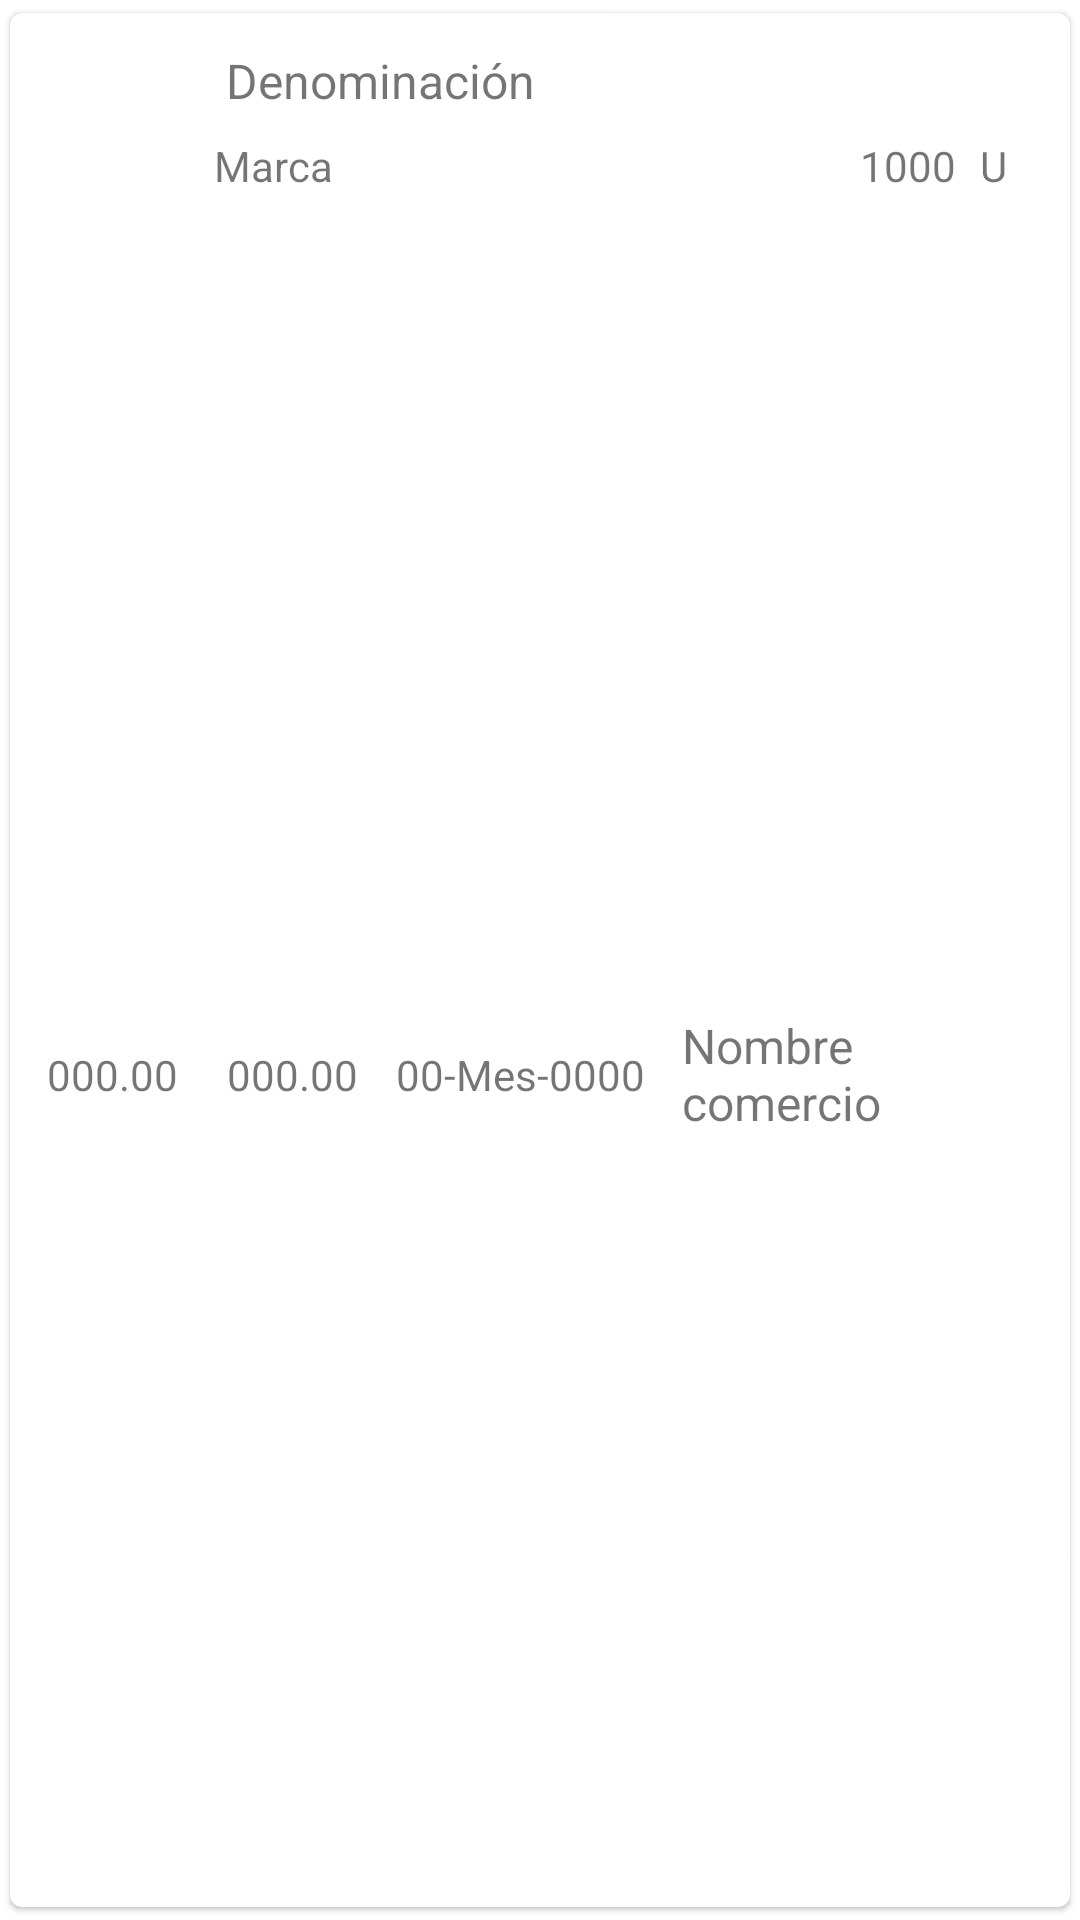

Here is an Android app screen rendered from its layout file. Give the layout XML and the strings, colors and styles it references.
<!-- AndroidManifest.xml: application theme Theme.Proyecto -->
<!-- res/layout/cardview_producto.xml -->
<?xml version="1.0" encoding="utf-8"?>
<androidx.cardview.widget.CardView xmlns:android="http://schemas.android.com/apk/res/android"
    xmlns:app="http://schemas.android.com/apk/res-auto"
    xmlns:tools="http://schemas.android.com/tools"
    android:id="@+id/cv_producto"
    android:layout_width="match_parent"
    android:layout_height="wrap_content"
    android:animateLayoutChanges="true"
    app:cardCornerRadius="4dp"
    app:cardElevation="1dp"
    app:cardUseCompatPadding="true">



    <androidx.constraintlayout.widget.ConstraintLayout
        android:layout_width="match_parent"
        android:layout_height="match_parent">

        <ImageView
            android:id="@+id/ala_img_miniatura"
            android:layout_width="64dp"
            android:layout_height="64dp"
            android:layout_gravity="center"
            android:layout_margin="4dp"
            android:scaleType="centerCrop"
            app:layout_constraintStart_toStartOf="parent"
            app:layout_constraintTop_toTopOf="parent"
            app:layout_constraintEnd_toStartOf="@id/ala_tv_donominacion"
            app:layout_constraintBottom_toBottomOf="@id/ala_guiaH"
            app:srcCompat="@drawable/ic_baseline_camera_64" />

        <TextView
            android:id="@+id/ala_tv_donominacion"
            android:layout_width="0dp"
            android:layout_height="wrap_content"
            android:text="Denominación"
            android:textSize="16sp"
            app:layout_constraintBottom_toTopOf="@id/ala_tv_marca"
            app:layout_constraintEnd_toEndOf="parent"
            app:layout_constraintStart_toEndOf="@id/ala_img_miniatura"
            app:layout_constraintTop_toTopOf="@id/ala_img_miniatura"
            app:layout_constraintVertical_bias="0.0" />

        <TextView
            android:id="@+id/ala_tv_marca"
            android:layout_width="0dp"
            android:layout_height="wrap_content"
            android:text="Marca"
            android:textSize="14sp"
            app:layout_constraintBottom_toBottomOf="@id/ala_img_miniatura"
            app:layout_constraintEnd_toStartOf="@id/ala_tv_cantidad"
            app:layout_constraintStart_toEndOf="@id/ala_img_miniatura"
            app:layout_constraintTop_toBottomOf="@+id/ala_tv_donominacion"
            app:layout_constraintVertical_bias="1.0" />

        <TextView
            android:id="@+id/ala_tv_cantidad"
            android:layout_width="0dp"
            android:layout_height="wrap_content"
            android:text="1000"
            android:textAlignment="textEnd"
            android:paddingEnd="8dp"
            app:layout_constraintStart_toEndOf="@id/ala_tv_marca"
            app:layout_constraintTop_toTopOf="@id/ala_tv_marca"
            app:layout_constraintBottom_toBottomOf="@id/ala_tv_marca"
            app:layout_constraintEnd_toEndOf="@id/ala_tv_medida"
            />

        <TextView
            android:id="@+id/ala_tv_medida"
            android:layout_width="30dp"
            android:layout_height="wrap_content"
            android:text="U"
            android:textAlignment="textStart"
            app:layout_constraintStart_toEndOf="@id/ala_tv_cantidad"
            app:layout_constraintTop_toTopOf="@id/ala_tv_marca"
            app:layout_constraintBottom_toBottomOf="@id/ala_tv_marca"
            app:layout_constraintEnd_toEndOf="parent"
            />

        <androidx.constraintlayout.widget.Guideline
            android:id="@+id/ala_guiaH"
            android:layout_width="wrap_content"
            android:layout_height="wrap_content"
            android:orientation="horizontal"
            app:layout_constraintGuide_begin="72dp" />

        <TextView
            android:id="@+id/ala_tv_precio"
            android:layout_width="60dp"
            android:layout_height="wrap_content"
            android:layout_marginTop="4dp"
            android:padding="4dp"
            android:text="000.00"
            android:textAlignment="textEnd"
            app:layout_constraintBottom_toBottomOf="parent"
            app:layout_constraintEnd_toStartOf="@id/ala_tv_precioM"
            app:layout_constraintStart_toStartOf="parent"
            app:layout_constraintTop_toTopOf="@id/ala_guiaH" />

        <TextView
            android:id="@+id/ala_tv_precioM"
            android:layout_width="60dp"
            android:layout_height="wrap_content"
            android:layout_marginTop="4dp"
            android:padding="4dp"
            android:text="000.00"
            android:textAlignment="textEnd"
            app:layout_constraintBottom_toBottomOf="parent"
            app:layout_constraintEnd_toStartOf="@id/ala_tv_fecha"
            app:layout_constraintStart_toStartOf="@id/ala_tv_precio"
            app:layout_constraintTop_toTopOf="@id/ala_guiaH" />

        <TextView
            android:id="@+id/ala_tv_fecha"
            android:layout_width="100dp"
            android:layout_height="wrap_content"
            android:layout_marginTop="4dp"
            android:padding="4dp"
            android:text="00-Mes-0000"
            android:textAlignment="center"
            app:layout_constraintBottom_toBottomOf="parent"
            app:layout_constraintStart_toEndOf="@id/ala_tv_precioM"
            app:layout_constraintTop_toTopOf="@id/ala_guiaH" />

        <TextView
            android:id="@+id/ala_tv_comercio"
            android:layout_width="0dp"
            android:layout_height="wrap_content"
            android:layout_marginTop="4dp"
            android:padding="4dp"
            android:text="Nombre comercio"
            android:textAlignment="textStart"
            android:textSize="16sp"
            app:layout_constraintBottom_toBottomOf="parent"
            app:layout_constraintEnd_toEndOf="parent"
            app:layout_constraintStart_toEndOf="@id/ala_tv_fecha"
            app:layout_constraintTop_toTopOf="@id/ala_guiaH" />



    </androidx.constraintlayout.widget.ConstraintLayout>


</androidx.cardview.widget.CardView>
<!-- resources referenced by this layout -->
<resources>
  <style name="Theme.Proyecto" parent="Theme.MaterialComponents.DayNight.DarkActionBar">
          
          <item name="colorPrimary">@color/green_500</item>
          <item name="colorPrimaryVariant">@color/purple_700</item>
          <item name="colorOnPrimary">@color/white</item>
          
          <item name="colorSecondary">@color/teal_200</item>
          <item name="colorSecondaryVariant">@color/teal_700</item>
          <item name="colorOnSecondary">@color/black</item>
          
          <item name="android:statusBarColor">@color/green_700</item>
          
      </style>
  <color name="green_500">#FF4CAF50</color>
  <color name="purple_700">#FF3700B3</color>
  <color name="white">#FFFFFFFF</color>
  <color name="teal_200">#FF03DAC5</color>
  <color name="teal_700">#FF018786</color>
  <color name="black">#FF000000</color>
  <color name="green_700">#FF388E3C</color>
</resources>
